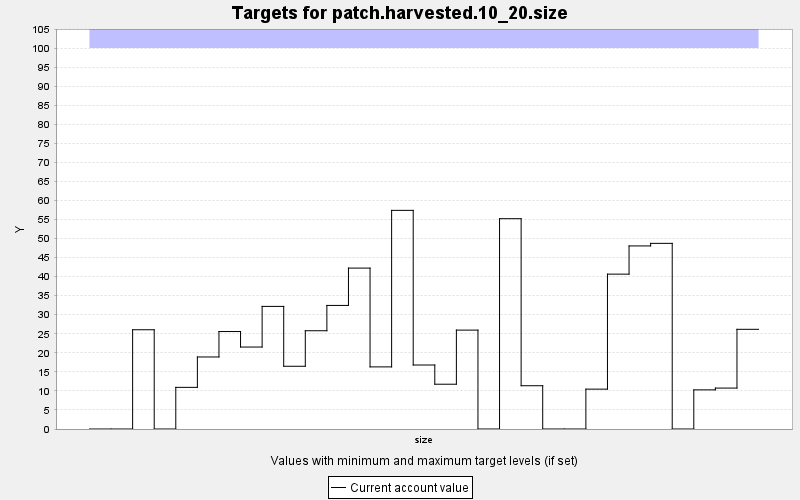

Source data for this figure (header and first rows):
TARGET, PERIOD, YEAR, PERIODWIDTH, MINIMUM, MAXIMUM, MINWEIGHT, MAXWEIGHT, CURRENT, SUMMARY
patch.harvested.10_20.size, 0, 0, 10.0, 0.0, 100.0, 1.0, 1.0, 0.0, 0.0
patch.harvested.10_20.size, 1, 10, 10.0, 0.0, 100.0, 1.0, 1.0, 0.0, 0.0
patch.harvested.10_20.size, 2, 20, 10.0, 0.0, 100.0, 1.0, 1.0, 26.05, 0.0
patch.harvested.10_20.size, 3, 30, 10.0, 0.0, 100.0, 1.0, 1.0, 0.0, 0.0
patch.harvested.10_20.size, 4, 40, 10.0, 0.0, 100.0, 1.0, 1.0, 10.93, 0.0
patch.harvested.10_20.size, 5, 50, 10.0, 0.0, 100.0, 1.0, 1.0, 18.91, 0.0
patch.harvested.10_20.size, 6, 60, 10.0, 0.0, 100.0, 1.0, 1.0, 25.59, 0.0
patch.harvested.10_20.size, 7, 70, 10.0, 0.0, 100.0, 1.0, 1.0, 21.51, 0.0
patch.harvested.10_20.size, 8, 80, 10.0, 0.0, 100.0, 1.0, 1.0, 32.18, 0.0
patch.harvested.10_20.size, 9, 90, 10.0, 0.0, 100.0, 1.0, 1.0, 16.47, 0.0
patch.harvested.10_20.size, 10, 100, 10.0, 0.0, 100.0, 1.0, 1.0, 25.79, 0.0
patch.harvested.10_20.size, 11, 110, 10.0, 0.0, 100.0, 1.0, 1.0, 32.44, 0.0
patch.harvested.10_20.size, 12, 120, 10.0, 0.0, 100.0, 1.0, 1.0, 42.24, 0.0
patch.harvested.10_20.size, 13, 130, 10.0, 0.0, 100.0, 1.0, 1.0, 16.3, 0.0
patch.harvested.10_20.size, 14, 140, 10.0, 0.0, 100.0, 1.0, 1.0, 57.39, 0.0
patch.harvested.10_20.size, 15, 150, 10.0, 0.0, 100.0, 1.0, 1.0, 16.8, 0.0
patch.harvested.10_20.size, 16, 160, 10.0, 0.0, 100.0, 1.0, 1.0, 11.76, 0.0
patch.harvested.10_20.size, 17, 170, 10.0, 0.0, 100.0, 1.0, 1.0, 25.96, 0.0
patch.harvested.10_20.size, 18, 180, 10.0, 0.0, 100.0, 1.0, 1.0, 0.0, 0.0
patch.harvested.10_20.size, 19, 190, 10.0, 0.0, 100.0, 1.0, 1.0, 55.21, 0.0
patch.harvested.10_20.size, 20, 200, 10.0, 0.0, 100.0, 1.0, 1.0, 11.36, 0.0
patch.harvested.10_20.size, 21, 210, 10.0, 0.0, 100.0, 1.0, 1.0, 0.0, 0.0
patch.harvested.10_20.size, 22, 220, 10.0, 0.0, 100.0, 1.0, 1.0, 0.0, 0.0
patch.harvested.10_20.size, 23, 230, 10.0, 0.0, 100.0, 1.0, 1.0, 10.47, 0.0
patch.harvested.10_20.size, 24, 240, 10.0, 0.0, 100.0, 1.0, 1.0, 40.65, 0.0
patch.harvested.10_20.size, 25, 250, 10.0, 0.0, 100.0, 1.0, 1.0, 48.06, 0.0
patch.harvested.10_20.size, 26, 260, 10.0, 0.0, 100.0, 1.0, 1.0, 48.73, 0.0
patch.harvested.10_20.size, 27, 270, 10.0, 0.0, 100.0, 1.0, 1.0, 0.0, 0.0
patch.harvested.10_20.size, 28, 280, 10.0, 0.0, 100.0, 1.0, 1.0, 10.27, 0.0
patch.harvested.10_20.size, 29, 290, 10.0, 0.0, 100.0, 1.0, 1.0, 10.74, 0.0
patch.harvested.10_20.size, 30, 300, 10.0, 0.0, 100.0, 1.0, 1.0, 26.17, 0.0
